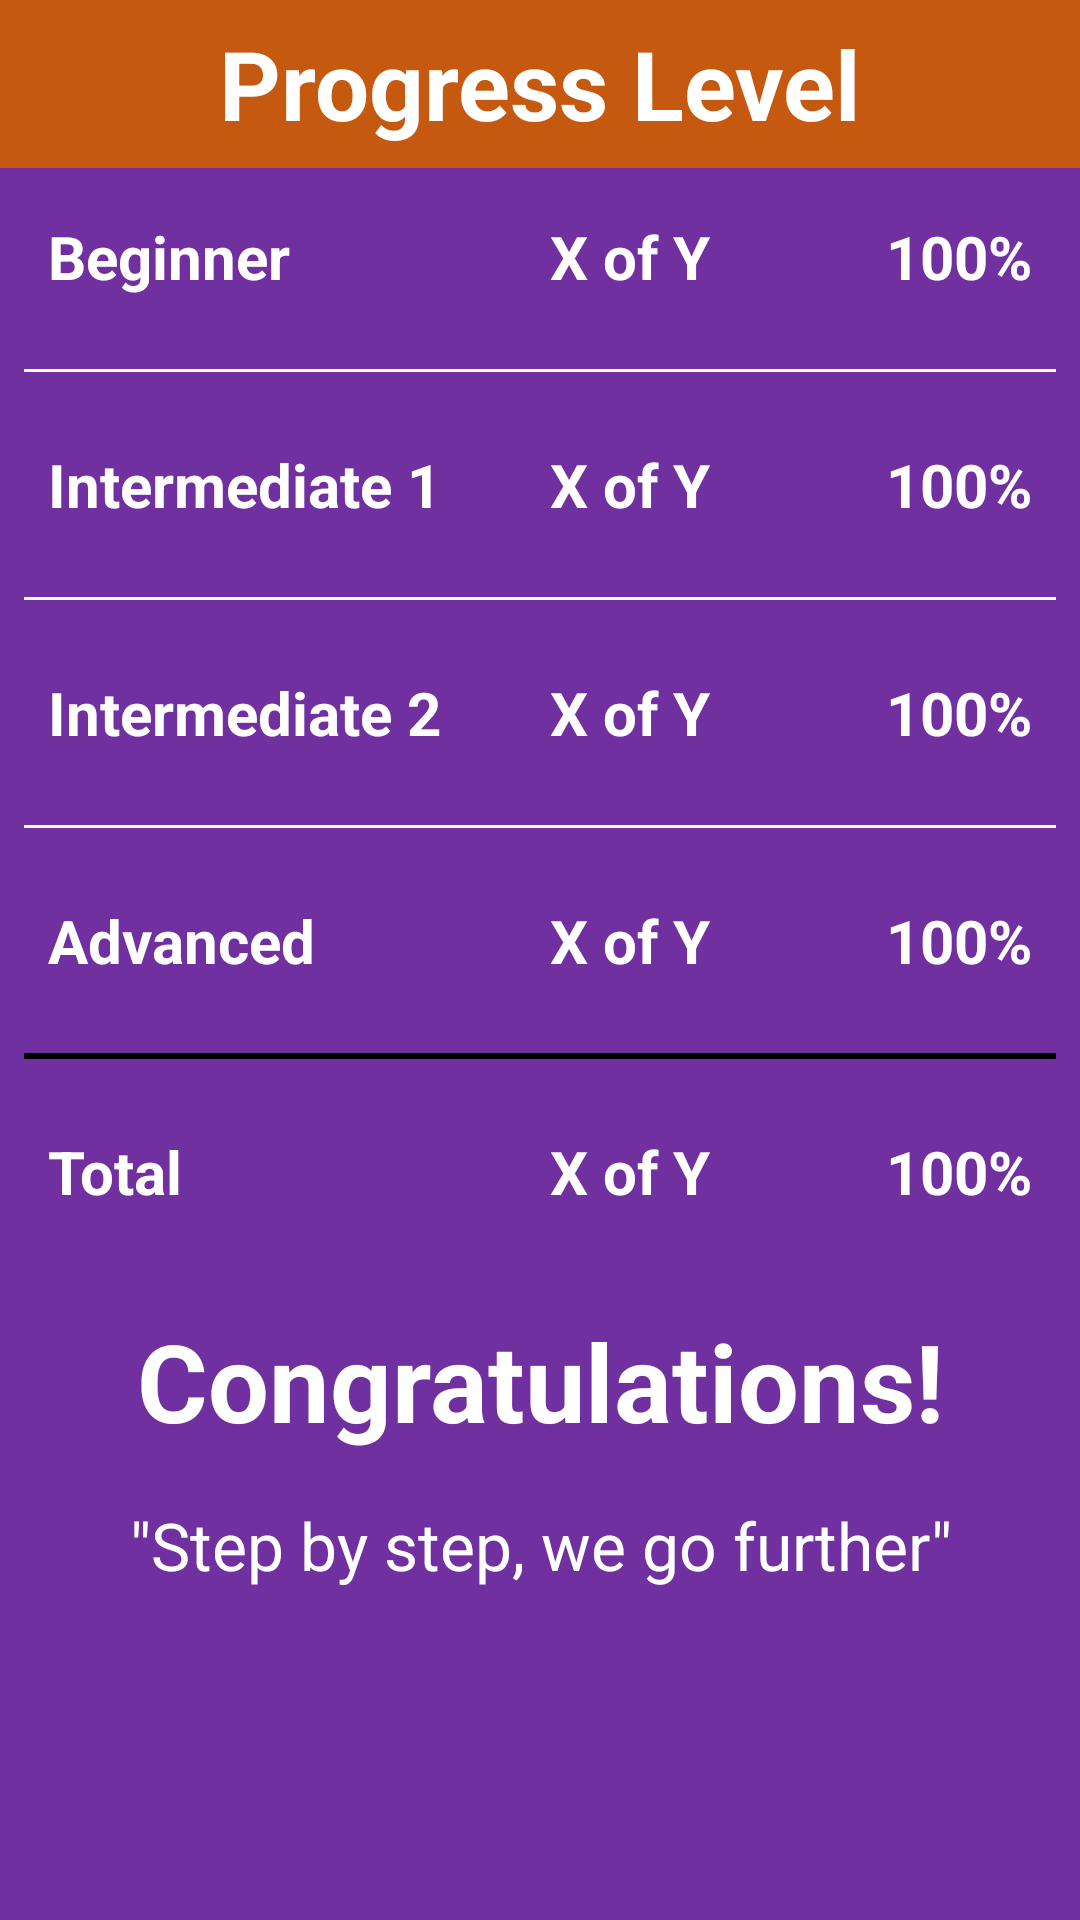

Layout XML and referenced resources for this Android screen:
<!-- AndroidManifest.xml: application theme AppTheme -->
<!-- res/layout/progress.xml -->
<?xml version="1.0" encoding="utf-8"?>
<RelativeLayout xmlns:android="http://schemas.android.com/apk/res/android"
    android:orientation="vertical" android:layout_width="match_parent"
    android:background="@color/progress"
    android:layout_height="match_parent">

    <android.support.v7.widget.Toolbar
        android:id="@+id/toolbar"
        android:layout_height="wrap_content"
        android:layout_width="match_parent"
        android:background="@color/title_color"
        android:minHeight="?attr/actionBarSize">
        <TextView
            android:layout_width="wrap_content"
            android:layout_height="wrap_content"
            android:text="Progress Level"
            android:textSize="32dp"
            android:textStyle="bold"
            android:textColor="@color/white"
            android:layout_gravity="center"
            android:id="@+id/toolbar_title" />
    </android.support.v7.widget.Toolbar>

    <TextView
        android:layout_height="wrap_content"
        android:id="@+id/beginner_label"
        android:text="Beginner"
        android:textSize="20sp"
        android:textColor="@color/white"
        android:textStyle="bold"
        android:layout_width="wrap_content"
        android:gravity="left"
        android:layout_margin="16dp"
        android:layout_below="@+id/toolbar"
        android:layout_alignParentLeft="true"/>
    <TextView
        android:layout_height="wrap_content"
        android:id="@+id/beginner_x_of_y"
        android:text="X of Y"
        android:textSize="20sp"
        android:textColor="@color/white"
        android:textStyle="bold"
        android:paddingLeft="60dp"
        android:layout_width="wrap_content"
        android:layout_marginTop="16dp"
        android:layout_below="@+id/toolbar"
        android:gravity="center_horizontal"
        android:layout_centerHorizontal="true"/>
    <TextView
        android:layout_height="wrap_content"
        android:id="@+id/beginner_complete"
        android:text="100%"
        android:textSize="20sp"
        android:textColor="@color/white"
        android:textStyle="bold"
        android:layout_width="wrap_content"
        android:gravity="right"
        android:layout_margin="16dp"
        android:layout_below="@+id/toolbar"
        android:layout_alignParentRight="true"/>
    <View
        android:id="@+id/div1"
        android:layout_width="match_parent"
        android:layout_height="1dp"
        android:layout_margin="8dp"
        android:layout_below="@+id/beginner_complete"
        android:background="@color/white" />

    <TextView
        android:layout_height="wrap_content"
        android:id="@+id/int1_label"
        android:text="Intermediate 1"
        android:textSize="20sp"
        android:textColor="@color/white"
        android:textStyle="bold"
        android:layout_width="wrap_content"
        android:gravity="left"
        android:layout_margin="16dp"
        android:layout_below="@+id/div1"
        android:layout_alignParentLeft="true"/>
    <TextView
        android:layout_height="wrap_content"
        android:id="@+id/int1_x_of_y"
        android:text="X of Y"
        android:textSize="20sp"
        android:textColor="@color/white"
        android:textStyle="bold"
        android:layout_width="wrap_content"
        android:layout_marginTop="16dp"
        android:paddingLeft="60dp"
        android:gravity="center_horizontal"
        android:layout_below="@+id/div1"
        android:layout_centerHorizontal="true"/>
    <TextView
        android:layout_height="wrap_content"
        android:id="@+id/int1_complete"
        android:text="100%"
        android:textSize="20sp"
        android:textColor="@color/white"
        android:textStyle="bold"
        android:layout_width="wrap_content"
        android:gravity="right"
        android:layout_margin="16dp"
        android:layout_below="@+id/div1"
        android:layout_alignParentRight="true"/>
    <View
        android:id="@+id/div2"
        android:layout_width="match_parent"
        android:layout_height="1dp"
        android:layout_margin="8dp"
        android:layout_below="@+id/int1_complete"
        android:background="@color/white" />

    <TextView
        android:layout_height="wrap_content"
        android:id="@+id/int2_label"
        android:text="Intermediate 2"
        android:textSize="20sp"
        android:textColor="@color/white"
        android:textStyle="bold"
        android:layout_width="wrap_content"
        android:gravity="left"
        android:layout_margin="16dp"
        android:layout_below="@+id/div2"
        android:layout_alignParentLeft="true"/>
    <TextView
        android:layout_height="wrap_content"
        android:id="@+id/int2_x_of_y"
        android:text="X of Y"
        android:textSize="20sp"
        android:textColor="@color/white"
        android:paddingLeft="60dp"
        android:textStyle="bold"
        android:gravity="center_horizontal"
        android:layout_width="wrap_content"
        android:layout_margin="16dp"
        android:layout_below="@+id/div2"
        android:layout_centerHorizontal="true"/>
    <TextView
        android:layout_height="wrap_content"
        android:id="@+id/int2_complete"
        android:text="100%"
        android:textSize="20sp"
        android:textColor="@color/white"
        android:textStyle="bold"
        android:layout_width="wrap_content"
        android:gravity="right"
        android:layout_margin="16dp"
        android:layout_below="@+id/div2"
        android:layout_alignParentRight="true"/>
    <View
        android:id="@+id/div3"
        android:layout_width="match_parent"
        android:layout_height="1dp"
        android:layout_margin="8dp"
        android:layout_below="@+id/int2_complete"
        android:background="@color/white" />

    <TextView
        android:layout_height="wrap_content"
        android:id="@+id/adv_label"
        android:text="Advanced"
        android:textSize="20sp"
        android:textColor="@color/white"
        android:textStyle="bold"
        android:layout_width="wrap_content"
        android:gravity="left"
        android:layout_margin="16dp"
        android:layout_below="@+id/div3"
        android:layout_alignParentLeft="true"/>
    <TextView
        android:layout_height="wrap_content"
        android:id="@+id/adv_x_of_y"
        android:text="X of Y"
        android:textSize="20sp"
        android:textColor="@color/white"
        android:textStyle="bold"
        android:paddingLeft="60dp"
        android:layout_width="wrap_content"
        android:gravity="center_horizontal"
        android:layout_margin="16dp"
        android:layout_below="@+id/div3"
        android:layout_centerHorizontal="true"/>
    <TextView
        android:layout_height="wrap_content"
        android:id="@+id/adv_complete"
        android:text="100%"
        android:textSize="20sp"
        android:textColor="@color/white"
        android:textStyle="bold"
        android:layout_width="wrap_content"
        android:gravity="right"
        android:layout_margin="16dp"
        android:layout_below="@+id/div3"
        android:layout_alignParentRight="true"/>
    <View
        android:id="@+id/div4"
        android:layout_width="match_parent"
        android:layout_height="2dp"
        android:layout_margin="8dp"
        android:layout_below="@+id/adv_complete"
        android:background="#000000" />

    <TextView
        android:layout_height="wrap_content"
        android:id="@+id/tot_label"
        android:text="Total"
        android:textSize="20sp"
        android:textColor="@color/white"
        android:textStyle="bold"
        android:layout_width="wrap_content"
        android:gravity="left"
        android:layout_margin="16dp"
        android:layout_below="@+id/div4"
        android:layout_alignParentLeft="true"/>
    <TextView
        android:layout_height="wrap_content"
        android:id="@+id/tot_x_of_y"
        android:text="X of Y"
        android:textSize="20sp"
        android:textColor="@color/white"
        android:textStyle="bold"
        android:gravity="center_horizontal"
        android:layout_width="wrap_content"
        android:paddingLeft="60dp"
        android:layout_margin="16dp"
        android:layout_below="@+id/div4"
        android:layout_centerHorizontal="true"/>
    <TextView
        android:layout_height="wrap_content"
        android:id="@+id/tot_complete"
        android:text="100%"
        android:textSize="20sp"
        android:textColor="@color/white"
        android:textStyle="bold"
        android:layout_width="wrap_content"
        android:gravity="right"
        android:layout_margin="16dp"
        android:layout_below="@+id/div4"
        android:layout_alignParentRight="true"/>
    <TextView
        android:layout_height="wrap_content"
        android:id="@+id/congrats"
        android:text="Congratulations!"
        android:textSize="36sp"
        android:textColor="@color/white"
        android:textStyle="bold"
        android:layout_width="wrap_content"
        android:gravity="right"
        android:layout_margin="16dp"
        android:layout_below="@+id/tot_complete"
        android:layout_centerHorizontal="true"/>
    <TextView
        android:layout_height="wrap_content"
        android:id="@+id/steps"
        android:text='"Step by step, we go further"'
        android:textSize="22sp"
        android:textColor="@color/white"
        android:layout_width="wrap_content"
        android:gravity="right"
        android:layout_below="@+id/congrats"
        android:layout_centerHorizontal="true"/>

</RelativeLayout>
<!-- resources referenced by this layout -->
<resources>
  <color name="progress">#7030a0</color>
  <color name="title_color">#c5590f</color>
  <color name="white">#ffffff</color>
  <style name="AppTheme" parent="Theme.AppCompat.Light.DarkActionBar">
          <item name="colorPrimary">@color/primary_color</item>
          <item name="colorPrimaryDark">@color/primary_dark_color</item>
      </style>
  <color name="primary_color">#4A312A</color>
  <color name="primary_dark_color">#2F1D1A</color>
</resources>
